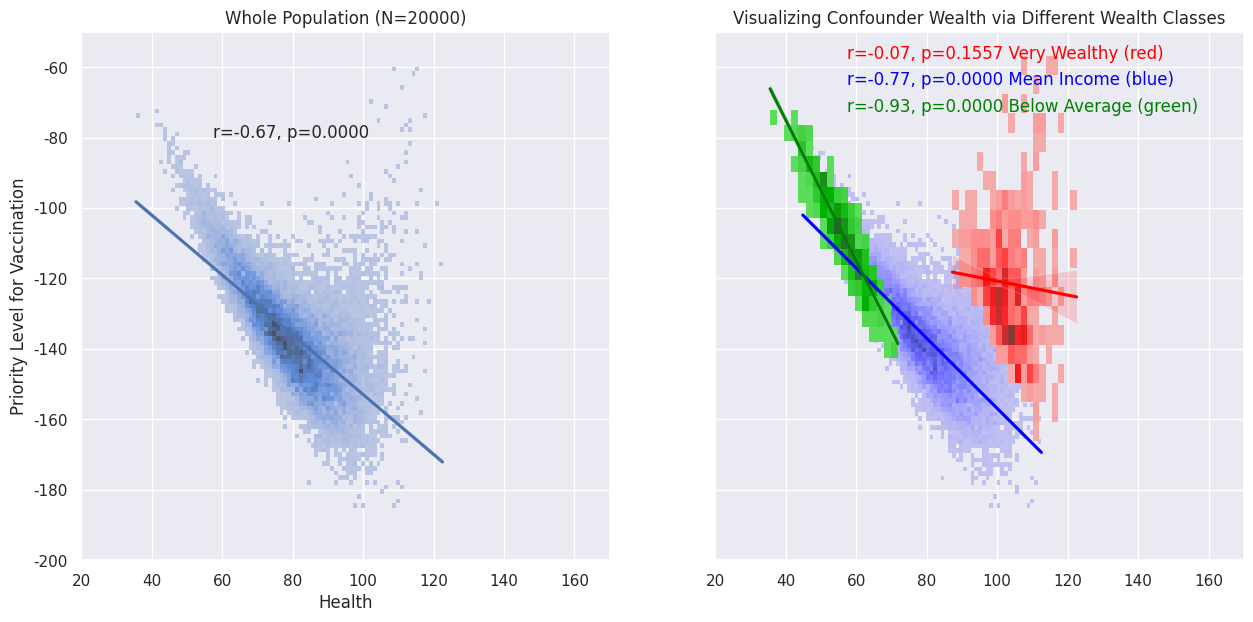

Generate this figure with matplotlib:
# Paper published at ACML 2023 Journal Track
# Link to Conference: https://www.acml-conf.org/2023/papers.html
# [redacted]
#
# For highlighting the conceptual problem
import numpy as np
import matplotlib.pyplot as plt
import seaborn as sns
from scipy.stats import pearsonr
sns.set_theme()

np.random.seed(0)
N = 20000

W = np.random.normal(50,10,N)
H = W + np.random.normal(30,5,N)
P = 1.85**(W/10.25) - 2*H + np.random.normal(0,5,N)

fig, axs = plt.subplots(1,2, figsize=(15,7), sharex=True, sharey=True)
sns.histplot(x=H, y=P, ax=axs[0])
sns.regplot(x=H, y=P, ax=axs[0], scatter=False)
r, p = pearsonr(H, P)
axs[0].text(.25, .8, 'r={:.2f}, p={:.4f}'.format(r, p),transform=axs[0].transAxes)
axs[0].axis('square')
axs[0].set_xlabel('Health')
axs[0].set_ylabel('Priority Level for Vaccination')
axs[0].set_title(f'Whole Population (N={N})')
yl = (-200,-50)#axs[0].get_ylim()
xl = (20,170)#axs[0].get_xlim()
axs[0].set_xlim(xl)
axs[0].set_ylim(yl)
axs[1].axis('square')
ub = 70
lb = 30
indices_rich = W>=ub
indices_middle = np.logical_and(W>=lb, W<=ub)
indices_poor = W<=lb
sns.histplot(x=H[indices_middle], y=P[indices_middle], ax=axs[1], color='blue')
sns.regplot(x=H[indices_middle], y=P[indices_middle], ax=axs[1], scatter=False, color='blue')
rm, pm = pearsonr(H[indices_middle], P[indices_middle])
axs[1].text(.25, .9, 'r={:.2f}, p={:.4f} Mean Income (blue)'.format(rm, pm),transform=axs[1].transAxes, color='blue')
sns.histplot(x=H[indices_rich], y=P[indices_rich], ax=axs[1], color='red')
sns.regplot(x=H[indices_rich], y=P[indices_rich], ax=axs[1], scatter=False, color='red')
rr, pr = pearsonr(H[indices_rich], P[indices_rich])
axs[1].text(.25, .95, 'r={:.2f}, p={:.4f} Very Wealthy (red)'.format(rr, pr),transform=axs[1].transAxes, color='red')
sns.histplot(x=H[indices_poor], y=P[indices_poor], ax=axs[1], color='green')
sns.regplot(x=H[indices_poor], y=P[indices_poor], ax=axs[1], scatter=False, color='green')
rp, pp = pearsonr(H[indices_poor], P[indices_poor])
axs[1].text(.25, .85, 'r={:.2f}, p={:.4f} Below Average (green)'.format(rp, pp),transform=axs[1].transAxes, color='green')
axs[1].set_xlim(xl)
axs[1].set_ylim(yl)
axs[1].set_title('Visualizing Confounder Wealth via Different Wealth Classes')
# axs[2].axis('square')
# sns.histplot(x=W, y=P, ax=axs[2], color='green')
# sns.regplot(x=W, y=P, ax=axs[2], scatter=False, color='red')
# r, p = pearsonr(W, P)
# axs[2].text(.25, .85, 'r={:.2f}, p={:.4f}'.format(r, p),transform=axs[2].transAxes, color='red')
# axs[2].set_xlim(xl)
# axs[2].set_ylim(yl)
plt.show()